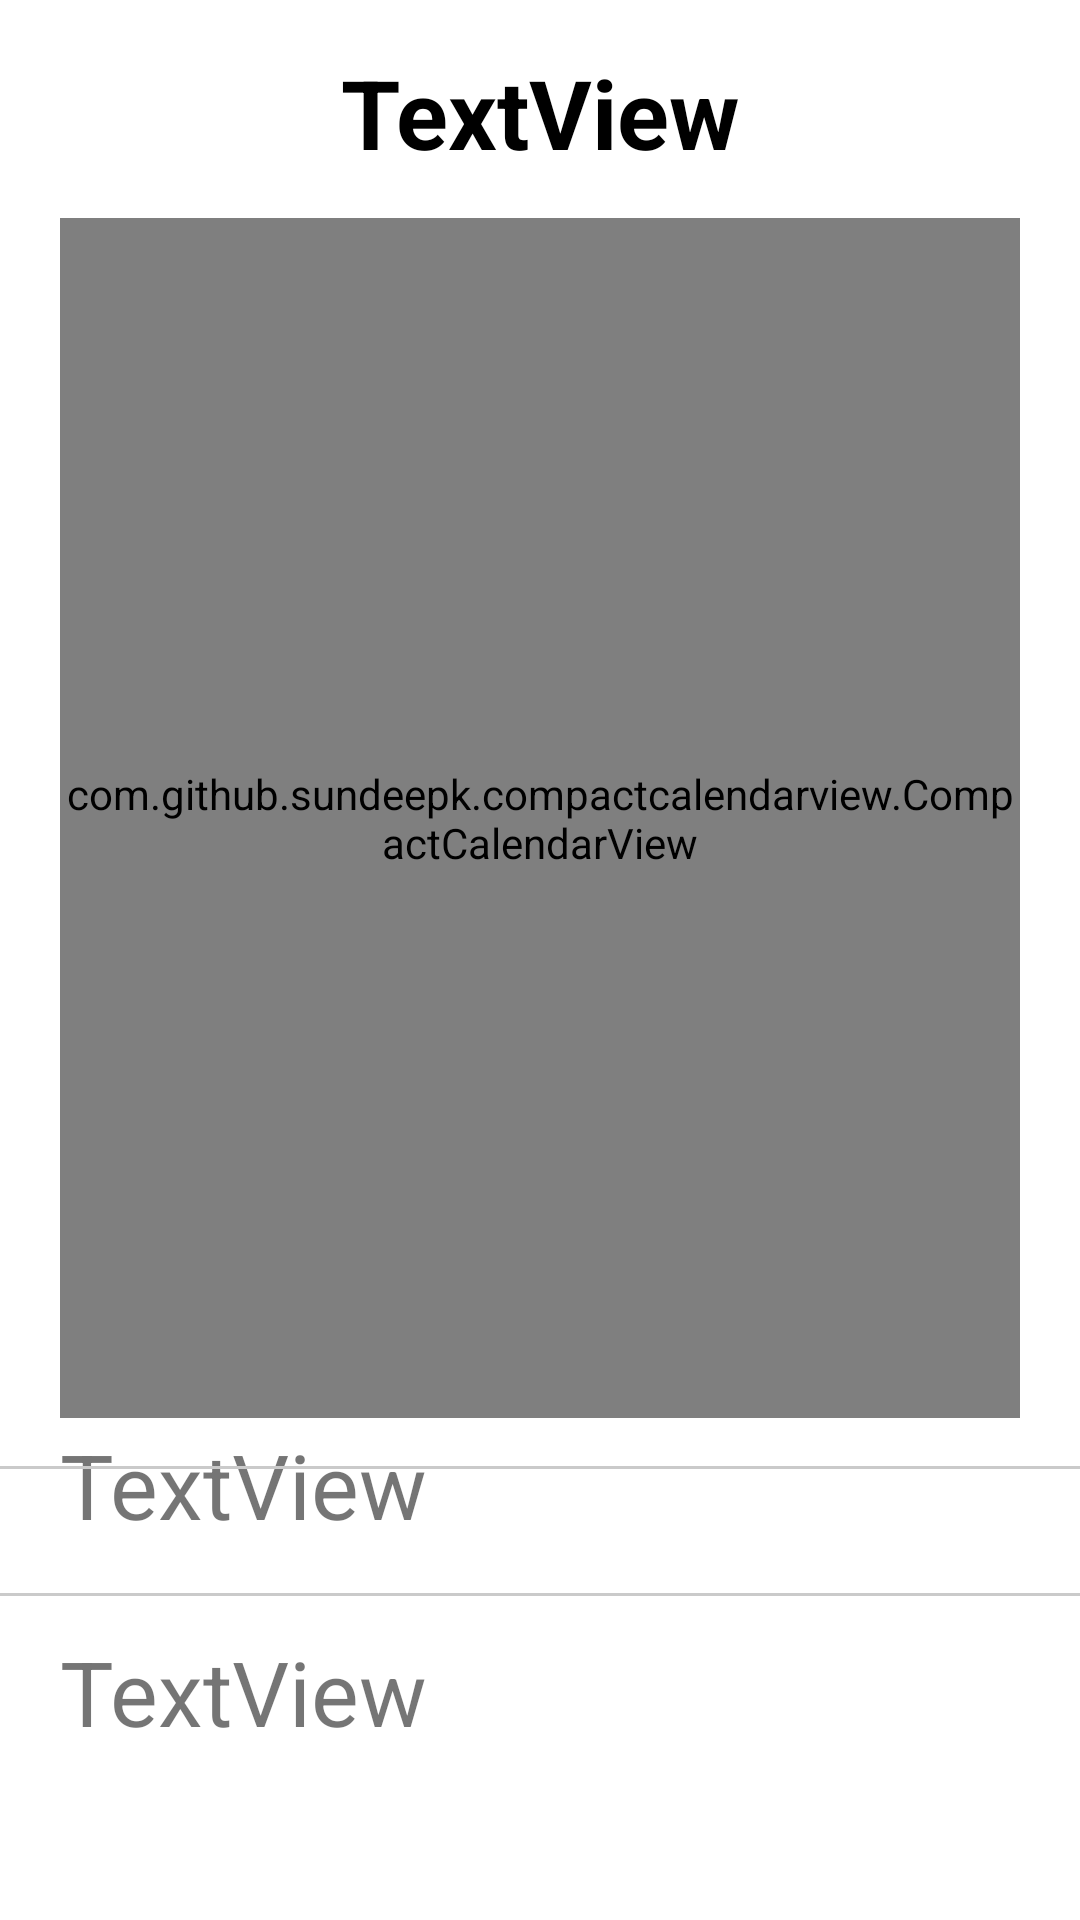

Here is an Android app screen rendered from its layout file. Give the layout XML and the strings, colors and styles it references.
<!-- AndroidManifest.xml: application theme Theme.ISLAM_SHANASI -->
<!-- res/layout/activity_temp.xml -->
<?xml version="1.0" encoding="utf-8"?>
<androidx.constraintlayout.widget.ConstraintLayout xmlns:android="http://schemas.android.com/apk/res/android"
    xmlns:app="http://schemas.android.com/apk/res-auto"
    xmlns:tools="http://schemas.android.com/tools"
    android:layout_width="match_parent"
    android:layout_height="match_parent"
    tools:context=".TempActivity">


    <com.github.sundeepk.compactcalendarview.CompactCalendarView
        android:id="@+id/calendar"
        android:layout_width="match_parent"
        android:layout_height="400dp"
        android:layout_marginStart="20dp"
        android:layout_marginEnd="20dp"
        app:layout_constraintBottom_toBottomOf="parent"
        app:layout_constraintEnd_toEndOf="parent"
        app:layout_constraintHorizontal_bias="1.0"
        app:layout_constraintStart_toStartOf="parent"
        app:layout_constraintTop_toTopOf="parent"
        app:layout_constraintVertical_bias="0.303" />

    <TextView
        android:id="@+id/tvIslamicDate"
        android:layout_width="match_parent"
        android:layout_height="wrap_content"
        android:layout_marginBottom="140dp"
        android:layout_marginStart="20dp"
        android:layout_marginEnd="20dp"
        android:text="TextView"
        android:textSize="30dp"
        app:layout_constraintBottom_toBottomOf="parent"
        app:layout_constraintEnd_toEndOf="parent"
        app:layout_constraintHorizontal_bias="0.0"
        app:layout_constraintStart_toStartOf="parent"
        app:layout_constraintTop_toBottomOf="@+id/view" />

    <View
        android:id="@+id/view"
        android:layout_width="match_parent"
        android:layout_height="1dp"
        android:layout_marginTop="16dp"
        android:background="#CACACA"
        app:layout_constraintEnd_toEndOf="parent"
        app:layout_constraintStart_toStartOf="parent"
        app:layout_constraintTop_toBottomOf="@+id/calendar" />

    <TextView
        android:id="@+id/tvEvent"
        android:layout_width="match_parent"
        android:layout_height="wrap_content"
        android:layout_marginStart="20dp"
        android:layout_marginEnd="20dp"
        android:text="TextView"
        android:textSize="30dp"
        app:layout_constraintBottom_toBottomOf="parent"
        app:layout_constraintEnd_toEndOf="parent"
        app:layout_constraintHorizontal_bias="1.0"
        app:layout_constraintStart_toStartOf="parent"
        app:layout_constraintTop_toBottomOf="@+id/view2"
        app:layout_constraintVertical_bias="0.17" />

    <View
        android:id="@+id/view2"
        android:layout_width="match_parent"
        android:layout_height="1dp"
        android:layout_marginTop="16dp"
        android:background="#CACACA"
        app:layout_constraintEnd_toEndOf="parent"
        app:layout_constraintStart_toStartOf="parent"
        app:layout_constraintTop_toBottomOf="@+id/tvIslamicDate" />

    <TextView
        android:id="@+id/tvMonthTitle"
        android:layout_width="wrap_content"
        android:layout_height="wrap_content"
        android:layout_marginTop="16dp"
        android:text="TextView"
        android:textColor="#000000"
        android:textSize="32sp"
        android:textStyle="bold"
        app:layout_constraintEnd_toEndOf="parent"
        app:layout_constraintStart_toStartOf="parent"
        app:layout_constraintTop_toTopOf="parent" />


</androidx.constraintlayout.widget.ConstraintLayout>
<!-- resources referenced by this layout -->
<resources>
  <style name="Theme.ISLAM_SHANASI" parent="Theme.MaterialComponents.DayNight.DarkActionBar">
          
          <item name="colorPrimary">#85FFA2</item>
          <item name="colorPrimaryVariant">#85FFA2</item>
          <item name="colorOnPrimary">@color/white</item>
          
          <item name="colorSecondary">@color/teal_200</item>
          <item name="colorSecondaryVariant">@color/teal_700</item>
          <item name="colorOnSecondary">@color/black</item>
          
          <item name="android:statusBarColor">#85FFA2</item>
          
      </style>
  <!-- not gathered from this repository: default colours our renderer supplied (Android Studio template values) -->
  <color name="teal_200">#FF03DAC5</color>
  <color name="teal_700">#FF018786</color>
  <color name="black">#FF000000</color>
  <color name="white">#FFFFFFFF</color>
</resources>
